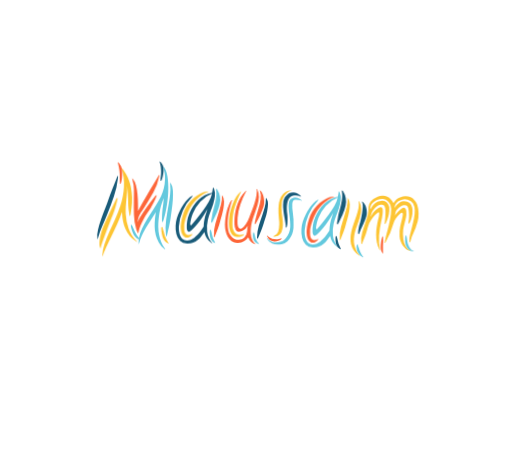
t = 0.00 s
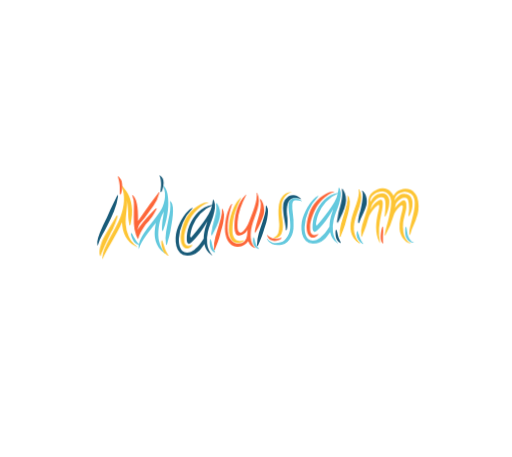
t = 0.27 s
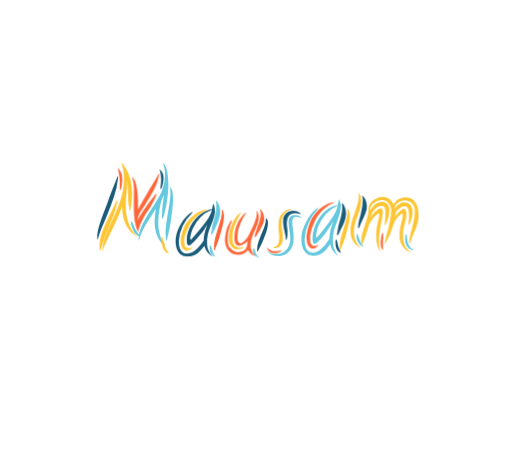
t = 0.55 s
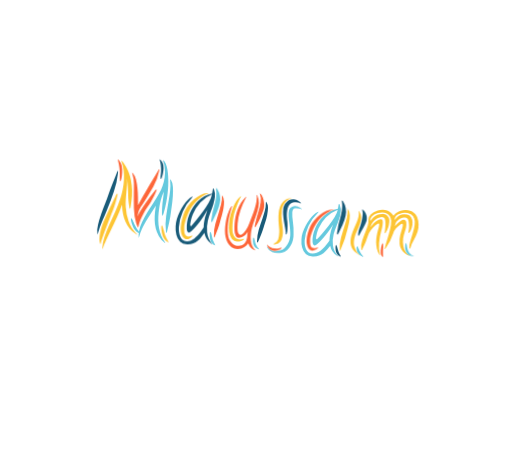
t = 0.82 s
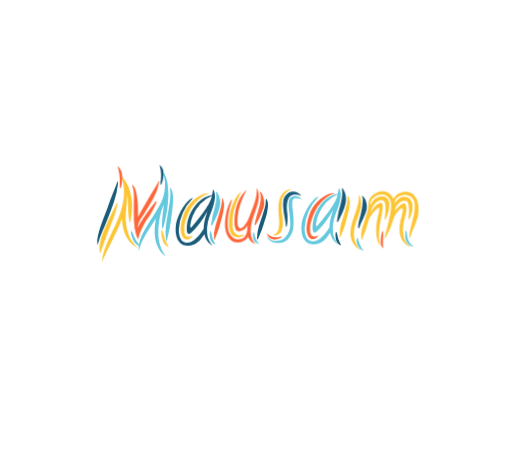
t = 1.09 s
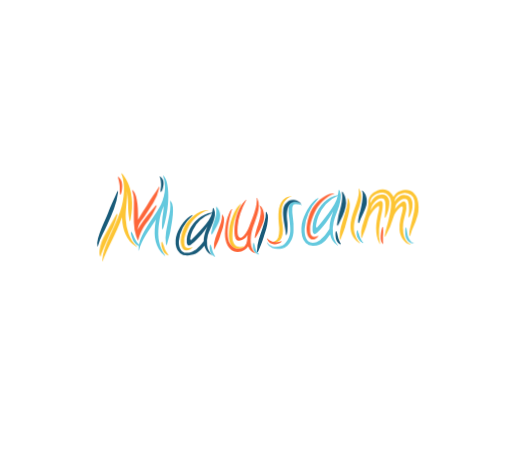
t = 1.37 s

The animated SVG that drew these frames (rendered in a browser with its animation timeline set to each time). Animation: 1 CSS @keyframes rule; one cycle of 1.64 s, repeats indefinitely.

<svg xmlns="http://www.w3.org/2000/svg" xmlns:xlink="http://www.w3.org/1999/xlink" viewBox="0 0 280 250" preserveAspectRatio="xMidYMid" style="display: block; shape-rendering: auto; background: transparent;" width="280" height="250"><style type="text/css">
  .ld-text text {
    text-anchor: middle;
    dominant-baseline: middle;
    font-size: 62px;
    opacity: 0;
    user-select: none;
    pointer-events: none;
  }
</style>
<g style="transform-origin:140px 125px;transform:scale(1)" class="ld-text">
<g transform="translate(140,125)">
  <g transform="scale(0.7750) translate(0,0)"><g class="path" style="opacity: 1; transform-origin: -96.2px 11.11px; transform: matrix3d(1, 0, 0, 0, 0, 1, 0, 0, 0, 0, 1, 0, 0, 0, 0, 1); animation: 1s linear -0.640588s infinite normal forwards running animate-ffrig66in1; transform-box: view-box;"><path d="M18.56-18.08L18.56-18.08Q18.24-18.80 18.40-18.80L18.40-18.80Q18.64-18.80 18.96-18.44Q19.28-18.08 19.36-18L19.36-18Q20.16-16.80 21.12-15.40Q22.08-14 22.96-12.08Q23.84-10.16 24.56-7.64Q25.28-5.12 25.68-1.68L25.68-1.68Q26.16 2.24 25.88 6.04Q25.60 9.84 24.96 13.68L24.96 13.68Q24.88 13.84 24.80 14.48Q24.72 15.12 24.48 15.12L24.48 15.12Q24.32 15.12 24.16 14.52Q24 13.92 24 13.68L24 13.68Q23.84 12.80 23.68 11.60Q23.52 10.40 23.40 9.08Q23.28 7.76 23.24 6.52Q23.20 5.28 23.20 4.32L23.20 4.32Q23.20 4 23.16 2.92Q23.12 1.84 23.04 0.40Q22.96-1.04 22.76-2.76Q22.56-4.48 22.32-6.16L22.32-6.16Q22.48-3.68 22.32-1.20Q22.16 1.28 21.92 3.80Q21.68 6.32 21.52 8.84Q21.36 11.36 21.52 13.92L21.52 13.92Q21.76 18.88 23.52 24Q25.28 29.12 29.12 32.72L29.12 32.72Q29.60 33.20 29.52 33.20L29.52 33.20Q29.36 33.28 28.96 33.04L28.96 33.04Q26.16 31.44 24.32 29.20Q22.48 26.96 21.32 24.32Q20.16 21.68 19.60 18.84Q19.04 16 18.96 13.12L18.96 13.12Q18.96 12.88 18.92 12.68Q18.88 12.48 18.88 12.24L18.88 12.24Q17.28 16.80 15.32 21.04Q13.36 25.28 11.48 29.20Q9.60 33.12 7.96 36.60Q6.32 40.08 5.36 43.04L5.36 43.04Q5.20 43.44 5.12 43.44L5.12 43.44Q4.96 43.44 4.96 43.20Q4.96 42.96 4.96 42.88L4.96 42.88Q5.04 39.12 6.48 35Q7.92 30.88 9.88 26.44Q11.84 22 14 17.32Q16.16 12.64 17.76 7.76L17.76 7.76Q18.72 4.64 19.40 1.28Q20.08-2.08 20.24-5.44Q20.40-8.80 20-12.04Q19.60-15.28 18.56-18.08" style="fill: rgb(253, 197, 52);" transform="translate(-113.444,-19.878)"></path></g><g class="path" style="opacity: 1; transform-origin: -75.15px 7.98px; transform: matrix3d(1, 0, 0, 0, 0, 1, 0, 0, 0, 0, 1, 0, 0, 0, 0, 1); animation: 1s linear -0.621176s infinite normal forwards running animate-ffrig66in1; transform-box: view-box;"><path d="M28.48 28L28.48 28Q29.36 29.84 30.80 31.44L30.80 31.44Q31.36 28.08 32.96 24.76Q34.56 21.44 36.60 18.08Q38.64 14.72 40.88 11.36Q43.12 8 45.04 4.56L45.04 4.56Q46.48 2.08 47.48-0.80Q48.48-3.68 48.92-6.68Q49.36-9.68 49.16-12.64Q48.96-15.60 47.92-18.24L47.92-18.24Q47.68-18.64 47.84-18.80L47.84-18.80Q48-18.96 48.36-18.60Q48.72-18.24 48.80-18.08L48.80-18.08Q49.76-16.72 50.36-14.52Q50.96-12.32 51.24-9.64Q51.52-6.96 51.52-4Q51.52-1.04 51.28 1.92L51.28 1.92Q50.96 5.84 50.12 10.48Q49.28 15.12 48.08 18.96L48.08 18.96Q48 19.12 47.80 19.68Q47.60 20.24 47.36 20.24L47.36 20.24Q47.20 20.16 47.12 19.56Q47.04 18.96 47.04 18.80L47.04 18.80Q47.04 17.92 47.08 16.68Q47.12 15.44 47.20 14.12Q47.28 12.80 47.40 11.56Q47.52 10.32 47.68 9.44L47.68 9.44Q47.76 8.96 47.96 7.24Q48.16 5.52 48.32 3.36L48.32 3.36Q47.36 5.60 46.80 7.36Q46.24 9.12 45.84 10.80Q45.44 12.48 45.16 14.32Q44.88 16.16 44.64 18.64L44.64 18.64Q44.40 21.12 44.44 23.84Q44.48 26.56 45 29.20Q45.52 31.84 46.52 34.36Q47.52 36.88 49.12 38.96L49.12 38.96Q49.44 39.44 49.28 39.52L49.28 39.52Q49.12 39.60 48.88 39.36L48.88 39.36Q46.32 37.28 44.84 34.68Q43.36 32.08 42.64 29.20Q41.92 26.32 41.88 23.32Q41.84 20.32 42.16 17.44L42.16 17.44Q42.32 16.40 42.44 15.36Q42.56 14.32 42.72 13.20L42.72 13.20Q40.88 16.16 39.04 18.96Q37.20 21.76 35.60 24.52Q34 27.28 32.76 29.96Q31.52 32.64 30.88 35.28L30.88 35.28Q30.72 35.68 30.72 35.68L30.72 35.68Q30.56 35.68 30.56 35.36Q30.56 35.04 30.56 34.96L30.56 34.96Q30.56 34.32 30.56 33.68Q30.56 33.04 30.72 32.40L30.72 32.40Q30.08 32.08 29.60 31.80Q29.12 31.52 28.68 31.12Q28.24 30.72 27.80 30.16Q27.36 29.60 26.88 28.72L26.88 28.72Q26.48 27.92 26.08 26.80Q25.68 25.68 25.40 24.60Q25.12 23.52 25.08 22.76Q25.04 22 25.28 22L25.28 22Q25.44 22 25.64 22.28Q25.84 22.56 26.08 22.96Q26.32 23.36 26.48 23.76Q26.64 24.16 26.72 24.32L26.72 24.32Q27.12 25.28 27.56 26.20Q28 27.12 28.48 28" style="fill: rgb(100, 201, 222);" transform="translate(-113.444,-19.878)"></path></g><g class="path" style="opacity: 1; transform-origin: -77.81px 0.91px; transform: matrix3d(1, 0, 0, 0, 0, 1, 0, 0, 0, 0, 1, 0, 0, 0, 0, 1); animation: 1s linear -0.601765s infinite normal forwards running animate-ffrig66in1; transform-box: view-box;"><path d="M30.16 12.40L30.16 13.20Q31.92 9.76 33.80 6.52Q35.68 3.28 36.80 1.36L36.80 1.36Q38.72-2.08 40.80-5.40Q42.88-8.72 44.40-11.28L44.40-11.28Q44.56-11.68 44.76-12Q44.96-12.32 45.12-12.16L45.12-12.16Q45.28-12.16 45.20-11.76Q45.12-11.36 45.04-10.96L45.04-10.96Q43.92-5.20 41-0.08Q38.08 5.04 34.88 10.24L34.88 10.24Q33.76 12 32.92 13.16Q32.08 14.32 31.48 15.40Q30.88 16.48 30.48 17.76Q30.08 19.04 29.92 21.04L29.92 21.04Q30.24 20.16 30.64 19.36Q31.04 18.56 31.44 17.84L31.44 17.84Q33.68 14 36.48 10.16Q39.28 6.32 42 2.96L42 2.96Q42.16 2.80 42.60 2.28Q43.04 1.76 43.20 1.84L43.20 1.84Q43.36 1.92 43.16 2.56Q42.96 3.20 42.88 3.52L42.88 3.52Q42.48 4.40 41.88 5.68Q41.28 6.96 40.60 8.28Q39.92 9.60 39.20 10.84Q38.48 12.08 37.92 12.88L37.92 12.88Q37.60 13.36 36.56 14.80Q35.52 16.24 34.32 18.40Q33.12 20.56 31.96 23.28Q30.80 26 30.24 29.04L30.24 29.04Q30 28.56 29.64 27.84Q29.28 27.12 28.80 25.52L28.80 25.52Q27.36 20.48 27.24 15.32Q27.12 10.16 27.20 4.72L27.20 4.72Q27.28 1.28 27.24-2.16Q27.20-5.60 26.08-9.44L26.08-9.44Q26-9.76 26.08-9.92L26.08-9.92Q26.24-9.92 26.56-9.44L26.56-9.44Q28-7.92 28.72-5Q29.44-2.08 29.76 1.16Q30.08 4.40 30.12 7.48Q30.16 10.56 30.16 12.40L30.16 12.40" style="fill: rgb(253, 102, 57);" transform="translate(-113.444,-19.878)"></path></g><g class="path" style="opacity: 1; transform-origin: -104.76px 4.95px; transform: matrix3d(1, 0, 0, 0, 0, 1, 0, 0, 0, 0, 1, 0, 0, 0, 0, 1); animation: 1s linear -0.582353s infinite normal forwards running animate-ffrig66in1; transform-box: view-box;"><path d="M9.12 6.24L9.12 6.24Q10.48 2.08 12.20-2.16Q13.92-6.40 15.20-9.76L15.20-9.76Q15.36-10.16 15.56-10.56Q15.76-10.96 15.92-10.88L15.92-10.88Q16.08-10.88 16.04-10.36Q16-9.84 16-9.44L16-9.44Q15.28-2.88 13.12 3.60Q10.96 10.08 8.32 16.40L8.32 16.40Q6.72 20.40 4.88 24.44Q3.04 28.48 1.84 33.20L1.84 33.20Q1.68 33.60 1.72 33.68Q1.76 33.76 1.68 33.76L1.68 33.76Q1.44 33.60 1.44 33.04L1.44 33.04Q1.04 30.64 1.92 27Q2.80 23.36 4.16 19.48Q5.52 15.60 6.96 12.04Q8.40 8.48 9.12 6.24" style="fill: rgb(25, 91, 121);" transform="translate(-113.444,-19.878)"></path></g><g class="path" style="opacity: 1; transform-origin: -104.13px 13.8px; transform: matrix3d(1, 0, 0, 0, 0, 1, 0, 0, 0, 0, 1, 0, 0, 0, 0, 1); animation: 1s linear -0.562941s infinite normal forwards running animate-ffrig66in1; transform-box: view-box;"><path d="M5.68 25.28L5.68 25.28Q7.68 20.72 10 15.88Q12.32 11.04 14.48 6.64L14.48 6.64Q14.56 6.40 14.92 5.76Q15.28 5.12 15.60 5.20L15.60 5.20Q15.76 5.20 15.68 5.92Q15.60 6.64 15.44 6.96L15.44 6.96Q15.20 8.08 14.80 9.64Q14.40 11.20 13.88 12.84Q13.36 14.48 12.80 16.04Q12.24 17.60 11.76 18.64L11.76 18.64Q11.52 19.12 10.92 20.68Q10.32 22.24 9.48 24.40Q8.64 26.56 7.72 29Q6.80 31.44 6 33.64Q5.20 35.84 4.60 37.56Q4 39.28 3.92 40L3.92 40Q3.76 40.80 3.60 40.80L3.60 40.80Q3.44 40.80 3.40 40.48Q3.36 40.16 3.28 40L3.28 40Q2.88 39.04 2.92 37.20Q2.96 35.36 3.36 33.28Q3.76 31.20 4.36 29.04Q4.96 26.88 5.68 25.28" style="fill: rgb(253, 197, 52);" transform="translate(-113.444,-19.878)"></path></g><g class="path" style="opacity: 1; transform-origin: -61.24px 5.52px; transform: matrix3d(1, 0, 0, 0, 0, 1, 0, 0, 0, 0, 1, 0, 0, 0, 0, 1); animation: 1s linear -0.543529s infinite normal forwards running animate-ffrig66in1; transform-box: view-box;"><path d="M53.36 18.40L53.36 18.40Q52.96 22 52.12 25.60Q51.28 29.20 50.64 32L50.64 32Q50.32 33.04 50.16 32.96L50.16 32.96Q50 32.96 49.96 32.60Q49.92 32.24 49.84 31.84L49.84 31.84Q49.20 26.48 50 21.12Q50.80 15.76 51.76 10.16L51.76 10.16Q52.40 6.80 52.80 3.24Q53.20-0.32 52.80-4.40L52.80-4.40Q52.80-4.72 52.96-4.88L52.96-4.88Q53.12-4.88 53.16-4.68Q53.20-4.48 53.36-4.40L53.36-4.40Q54.56-2.64 54.76 0.44Q54.96 3.52 54.72 6.88Q54.48 10.24 54.04 13.36Q53.60 16.48 53.36 18.40" style="fill: rgb(100, 201, 222);" transform="translate(-113.444,-19.878)"></path></g><g class="path" style="opacity: 1; transform-origin: -95.98px -26.47px; transform: matrix3d(1, 0, 0, 0, 0, 1, 0, 0, 0, 0, 1, 0, 0, 0, 0, 1); animation: 1s linear -0.524118s infinite normal forwards running animate-ffrig66in1; transform-box: view-box;"><path d="M17.12-12.16L17.12-12.16Q16.96-13.84 16.68-15.28Q16.40-16.72 16-18.24L16-18.24Q15.92-18.40 15.92-18.64Q15.92-18.88 16-18.88L16-18.88Q16.24-18.88 16.48-18.64L16.48-18.64L16.80-18.32Q17.68-17.12 18.24-15.96Q18.80-14.80 18.96-12.16L18.96-12.16Q19.04-11.12 18.96-9.60Q18.88-8.08 18.68-6.72Q18.48-5.36 18.20-4.40Q17.92-3.44 17.68-3.52L17.68-3.52Q17.52-3.52 17.44-3.96Q17.36-4.40 17.32-4.96Q17.28-5.52 17.28-6.12Q17.28-6.72 17.28-6.96L17.28-6.96Q17.28-8.32 17.28-9.56Q17.28-10.80 17.12-12.16" style="fill: rgb(253, 102, 57);" transform="translate(-113.444,-19.878)"></path></g><g class="path" style="opacity: 1; transform-origin: -66.63px -27.97px; transform: matrix3d(1, 0, 0, 0, 0, 1, 0, 0, 0, 0, 1, 0, 0, 0, 0, 1); animation: 1s linear -0.504706s infinite normal forwards running animate-ffrig66in1; transform-box: view-box;"><path d="M46.40-13.20L46.40-13.20Q46.32-14.64 46.12-15.92Q45.92-17.20 45.52-18.56L45.52-18.56Q45.44-18.72 45.40-18.96Q45.36-19.20 45.52-19.12L45.52-19.12Q45.68-18.96 45.80-18.88Q45.92-18.80 46.08-18.72L46.08-18.72L46.24-18.56Q47.12-17.44 47.64-16.40Q48.16-15.36 48.24-12.96L48.24-12.96Q48.24-12.08 48.04-10.72Q47.84-9.36 47.56-8.12Q47.28-6.88 46.92-6.04Q46.56-5.20 46.24-5.36L46.24-5.36Q46.08-5.44 46.08-5.88Q46.08-6.32 46.08-6.84Q46.08-7.36 46.16-7.84Q46.24-8.32 46.24-8.56L46.24-8.56Q46.40-9.84 46.44-10.96Q46.48-12.08 46.40-13.20" style="fill: rgb(25, 91, 121);" transform="translate(-113.444,-19.878)"></path></g><g class="path" style="opacity: 1; transform-origin: -64.29px 17.08px; transform: matrix3d(1, 0, 0, 0, 0, 1, 0, 0, 0, 0, 1, 0, 0, 0, 0, 1); animation: 1s linear -0.485294s infinite normal forwards running animate-ffrig66in1; transform-box: view-box;"><path d="M49.20 34.16L49.20 34.16Q49.68 35.52 50.28 36.64Q50.88 37.76 51.52 38.88L51.52 38.88Q51.60 38.96 51.68 39.16Q51.76 39.36 51.60 39.36L51.60 39.36Q51.36 39.36 51.24 39.28Q51.12 39.20 50.96 39.12L50.96 39.12Q50.80 39.04 50.72 38.96L50.72 38.96Q49.60 38.08 48.88 37.28Q48.16 36.48 47.44 34.40L47.44 34.40Q47.20 33.60 46.96 32.40Q46.72 31.20 46.64 30.08Q46.56 28.96 46.64 28.16Q46.72 27.36 47.04 27.36L47.04 27.36Q47.12 27.36 47.28 27.72Q47.44 28.08 47.56 28.52Q47.68 28.96 47.80 29.40Q47.92 29.84 48 30L48 30Q48.40 31.12 48.64 32.16Q48.88 33.20 49.20 34.16" style="fill: rgb(253, 197, 52);" transform="translate(-113.444,-19.878)"></path></g><g class="path" style="opacity: 1; transform-origin: -28.41px 0.28px; transform: matrix3d(1, 0, 0, 0, 0, 1, 0, 0, 0, 0, 1, 0, 0, 0, 0, 1); animation: 1s linear -0.465882s infinite normal forwards running animate-ffrig66in1; transform-box: view-box;"><path d="M87.92 11.60L87.92 11.60Q87.28 14.80 85.76 18Q84.24 21.20 82.88 24L82.88 24Q82.80 24.16 82.52 24.56Q82.24 24.96 82.08 24.96L82.08 24.96Q81.84 24.88 81.84 24.44Q81.84 24 81.84 23.84L81.84 23.84Q81.92 23.12 82.12 22.12Q82.32 21.12 82.48 20.04Q82.64 18.96 82.84 17.96Q83.04 16.96 83.28 16.16L83.28 16.16Q84 13.44 84.48 11.48Q84.96 9.52 85.20 7.92Q85.44 6.32 85.48 4.88Q85.52 3.44 85.28 1.76L85.28 1.76Q85.20 1.12 85.36 0.96L85.36 0.96Q85.52 0.88 85.76 1.12Q86 1.36 86.16 1.60L86.16 1.60Q87.52 3.76 88 6.36Q88.48 8.96 87.92 11.60" style="fill: rgb(100, 201, 222);" transform="translate(-113.444,-19.878)"></path></g><g class="path" style="opacity: 1; transform-origin: -26.14px 9.69px; transform: matrix3d(1, 0, 0, 0, 0, 1, 0, 0, 0, 0, 1, 0, 0, 0, 0, 1); animation: 1s linear -0.446471s infinite normal forwards running animate-ffrig66in1; transform-box: view-box;"><path d="M89.52 5.76L89.84 6.24Q90.88 7.76 90.88 10.24Q90.88 12.72 90.40 15.32Q89.92 17.92 89.20 20.32Q88.48 22.72 88.16 24.16L88.16 24.16Q87.52 26.96 86.40 29.76Q85.28 32.56 84.48 34.72L84.48 34.72Q84.40 34.96 84.24 35.24Q84.08 35.52 83.92 35.52L83.92 35.52Q83.76 35.52 83.76 35.20Q83.76 34.88 83.76 34.64L83.76 34.64Q83.52 30.24 84.72 26.04Q85.92 21.84 87.28 17.52L87.28 17.52Q88.08 14.88 88.80 12.12Q89.52 9.36 89.44 6.08L89.44 6.08Q89.44 5.76 89.52 5.76L89.52 5.76" style="fill: rgb(253, 102, 57);" transform="translate(-113.444,-19.878)"></path></g><g class="path" style="opacity: 1; transform-origin: -42.89px 12.3px; transform: matrix3d(1, 0, 0, 0, 0, 1, 0, 0, 0, 0, 1, 0, 0, 0, 0, 1); animation: 1s linear -0.427059s infinite normal forwards running animate-ffrig66in1; transform-box: view-box;"><path d="M82.32 4.88L82.32 4.88Q77.44 6.88 74.04 10.60Q70.64 14.32 68.80 18.96L68.80 18.96Q68 21.04 67.60 22.68Q67.20 24.32 66.96 26.24L66.96 26.24Q66.88 26.64 67.20 27.04Q67.52 27.44 67.84 27.04L67.84 27.04Q69.28 25.28 71.52 22.56Q73.76 19.84 76 16.80Q78.24 13.76 80.04 10.64Q81.84 7.52 82.32 4.88 zM76.96 32L76.96 32Q75.76 33.68 74.64 35.12Q73.52 36.56 72.16 37.64Q70.80 38.72 69.12 39.36Q67.44 40 65.28 40.08L65.28 40.08Q61.68 40.24 59.80 38.24Q57.92 36.24 57.20 33.36Q56.48 30.48 56.68 27.40Q56.88 24.32 57.52 22.32L57.52 22.32Q58.40 19.52 59.64 17Q60.88 14.48 62.28 12.44Q63.68 10.40 65.16 8.92Q66.64 7.44 68.08 6.64L68.08 6.64Q68.16 6.64 68.44 6.48Q68.72 6.32 68.72 6.56L68.72 6.56Q68.80 6.56 68.64 6.80Q68.48 7.04 68.32 7.20L68.32 7.20Q64.16 11.52 61.72 16.96Q59.28 22.40 58.96 28.16L58.96 28.16Q58.88 29.60 59.08 31.28Q59.28 32.96 59.88 34.44Q60.48 35.92 61.60 36.92Q62.72 37.92 64.64 37.92L64.64 37.92Q66.16 37.92 67.44 37.40Q68.72 36.88 69.84 36.04Q70.96 35.20 71.88 34.20Q72.80 33.20 73.52 32.32L73.52 32.32Q75.12 30.32 76.48 28.16L76.48 28.16Q76.48 26.56 76.68 25.04Q76.88 23.52 77.28 22L77.28 22Q77.52 20.88 77.72 20.20Q77.92 19.52 78.12 18.92Q78.32 18.32 78.52 17.64Q78.72 16.96 79.12 15.84L79.12 15.84Q77.84 18.08 76.60 20.04Q75.36 22 73.96 23.80Q72.56 25.60 71.08 27.32Q69.60 29.04 67.84 30.80L67.84 30.80Q66.48 32.16 65.60 31.68Q64.72 31.20 64.56 29.44L64.56 29.44Q64.40 26.72 64.84 24.16Q65.28 21.60 66.40 18.80L66.40 18.80Q67.44 16.24 69 13.84Q70.56 11.44 72.60 9.48Q74.64 7.52 77.12 6.12Q79.60 4.72 82.40 4.24L82.40 4.24Q82.56 3.36 82.68 2.72Q82.80 2.08 82.88 1.44L82.88 1.44Q83.04 0.56 83.04 0.56L83.04 0.56Q83.20 0.48 83.40 0.72Q83.60 0.96 83.76 1.36L83.76 1.36Q84.72 4 84.40 6.64Q84.08 9.28 83.24 12Q82.40 14.72 81.28 17.56Q80.16 20.40 79.44 23.28L79.44 23.28Q78.48 27.36 78.92 31.72Q79.36 36.08 82.32 39.60L82.32 39.60Q82.56 39.92 82.56 39.92L82.56 39.92Q82.48 40 82.08 39.76L82.08 39.76Q79.76 38.32 78.60 36.28Q77.44 34.24 76.96 32" style="fill: rgb(25, 91, 121);" transform="translate(-113.444,-19.878)"></path></g><g class="path" style="opacity: 1; transform-origin: -43.38px 9.75px; transform: matrix3d(1, 0, 0, 0, 0, 1, 0, 0, 0, 0, 1, 0, 0, 0, 0, 1); animation: 1s linear -0.407647s infinite normal forwards running animate-ffrig66in1; transform-box: view-box;"><path d="M79.76 3.68L79.76 3.68Q79.92 3.84 79.72 3.92Q79.52 4 78.88 4.16L78.88 4.16Q77.84 4.48 76.36 5.36Q74.88 6.24 73.24 7.60Q71.60 8.96 70 10.76Q68.40 12.56 67.20 14.64L67.20 14.64Q66 16.80 65.16 18.88Q64.32 20.96 63.80 22.68Q63.28 24.40 63.04 25.64Q62.80 26.88 62.80 27.36L62.80 27.36Q62.80 28.56 62.80 29.88Q62.80 31.20 63.12 32.24Q63.44 33.28 64.24 33.84Q65.04 34.40 66.64 34.16L66.64 34.16Q66.72 34.16 67.04 34.04Q67.36 33.92 67.68 33.80Q68 33.68 68.28 33.60Q68.56 33.52 68.64 33.52L68.64 33.52Q68.72 33.68 68.52 33.92Q68.32 34.16 68 34.44Q67.68 34.72 67.40 34.96Q67.12 35.20 67.04 35.28L67.04 35.28Q65.04 36.48 63.68 36Q62.32 35.52 61.56 34.20Q60.80 32.88 60.52 31.08Q60.24 29.28 60.32 27.84L60.32 27.84Q60.48 25.04 61.20 22.28Q61.92 19.52 63.04 16.72L63.04 16.72Q63.92 14.56 65.68 12.28Q67.44 10 69.64 8.08Q71.84 6.16 74.24 4.92Q76.64 3.68 78.88 3.60L78.88 3.60Q79.68 3.60 79.76 3.68" style="fill: rgb(253, 197, 52);" transform="translate(-113.444,-19.878)"></path></g><g class="path" style="opacity: 1; transform-origin: -30.79px 18.17px; transform: matrix3d(1, 0, 0, 0, 0, 1, 0, 0, 0, 0, 1, 0, 0, 0, 0, 1); animation: 1s linear -0.388235s infinite normal forwards running animate-ffrig66in1; transform-box: view-box;"><path d="M84.48 39.60L84.48 39.60Q84.64 39.84 84.56 39.92L84.56 39.92Q84.32 39.92 83.92 39.76L83.92 39.76Q83.68 39.60 82.64 38.80Q81.60 38 81.12 36.24L81.12 36.24Q80.96 35.60 80.84 34.60Q80.72 33.60 80.72 32.72Q80.72 31.84 80.84 31.20Q80.96 30.56 81.20 30.56L81.20 30.56Q81.44 30.56 81.72 31.52Q82 32.48 82.08 32.72L82.08 32.72Q82.32 33.84 82.52 34.68Q82.72 35.52 82.96 36.24L82.96 36.24Q83.28 37.12 83.80 38.24Q84.32 39.36 84.48 39.60" style="fill: rgb(100, 201, 222);" transform="translate(-113.444,-19.878)"></path></g><g class="path" style="opacity: 1; transform-origin: 2.46px 2.18px; transform: matrix3d(1, 0, 0, 0, 0, 1, 0, 0, 0, 0, 1, 0, 0, 0, 0, 1); animation: 1s linear -0.368824s infinite normal forwards running animate-ffrig66in1; transform-box: view-box;"><path d="M118.80 14.48L118.80 14.48Q117.84 17.44 116.52 20.16Q115.20 22.88 113.76 25.60L113.76 25.60Q113.60 25.76 113.28 26.36Q112.96 26.96 112.72 26.80L112.72 26.80Q112.56 26.80 112.60 26.32Q112.64 25.84 112.64 25.60L112.64 25.60Q112.72 24.96 113 23.76Q113.28 22.56 113.64 21.24Q114 19.92 114.36 18.68Q114.72 17.44 114.96 16.72L114.96 16.72Q116.32 12.40 116.72 9.04Q117.12 5.68 116.24 3.36L116.24 3.36Q116.08 2.96 116.24 2.96L116.24 2.96Q116.40 2.96 116.56 3.12Q116.72 3.28 116.80 3.36L116.80 3.36Q117.68 4.32 118.24 5.80Q118.80 7.28 119.04 8.84Q119.28 10.40 119.20 11.92Q119.12 13.44 118.80 14.48" style="fill: rgb(253, 102, 57);" transform="translate(-113.444,-19.878)"></path></g><g class="path" style="opacity: 1; transform-origin: 4.6px 11.42px; transform: matrix3d(1, 0, 0, 0, 0, 1, 0, 0, 0, 0, 1, 0, 0, 0, 0, 1); animation: 1s linear -0.349412s infinite normal forwards running animate-ffrig66in1; transform-box: view-box;"><path d="M120.96 8.72L120.96 8.72Q122 10.32 121.92 12.72Q121.84 15.12 121.32 17.68Q120.80 20.24 120.04 22.56Q119.28 24.88 118.88 26.24L118.88 26.24Q118.08 28.88 116.96 31.64Q115.84 34.40 114.96 36.40L114.96 36.40Q114.64 37.12 114.48 37.04L114.48 37.04Q114.24 36.96 114.20 36.68Q114.16 36.40 114.16 36.24L114.16 36.24Q114.16 31.92 115.40 27.92Q116.64 23.92 118.08 19.84L118.08 19.84Q118.96 17.20 119.68 14.60Q120.40 12 120.40 8.88L120.40 8.88Q120.40 8.32 120.56 8.32L120.56 8.32Q120.64 8.32 120.72 8.44Q120.80 8.56 120.96 8.72" style="fill: rgb(25, 91, 121);" transform="translate(-113.444,-19.878)"></path></g><g class="path" style="opacity: 1; transform-origin: -13.79px 9.51px; transform: matrix3d(1, 0, 0, 0, 0, 1, 0, 0, 0, 0, 1, 0, 0, 0, 0, 1); animation: 1s linear -0.33s infinite normal forwards running animate-ffrig66in1; transform-box: view-box;"><path d="M104.96 33.84L104.96 33.84Q105.12 34.08 104.40 34.56Q103.68 35.04 103.44 35.12L103.44 35.12Q99.92 36.40 97.96 35.20Q96 34 95.16 31.60Q94.32 29.20 94.32 26.28Q94.32 23.36 94.64 21.04L94.64 21.04Q94.88 19.04 95.56 16.60Q96.24 14.16 97.20 11.80Q98.16 9.44 99.40 7.40Q100.64 5.36 102.08 4.24L102.08 4.24Q102.24 4.16 102.44 4Q102.64 3.84 102.80 3.84L102.80 3.84Q103.04 3.92 102.56 4.72L102.56 4.72Q102.08 5.52 101.40 6.96Q100.72 8.40 100 10.28Q99.28 12.16 98.60 14.24Q97.92 16.32 97.52 18.40L97.52 18.40Q97.12 20.48 96.96 22.40Q96.80 24.32 96.80 25.84Q96.80 27.36 96.88 28.40Q96.96 29.44 97.04 29.76L97.04 29.76Q97.60 32.24 99.16 33.40Q100.72 34.56 103.36 34.08L103.36 34.08Q103.44 34.08 104.16 33.92Q104.88 33.76 104.96 33.84" style="fill: rgb(253, 197, 52);" transform="translate(-113.444,-19.878)"></path></g><g class="path" style="opacity: 1; transform-origin: 0px 19.05px; transform: matrix3d(1, 0, 0, 0, 0, 1, 0, 0, 0, 0, 1, 0, 0, 0, 0, 1); animation: 1s linear -0.310588s infinite normal forwards running animate-ffrig66in1; transform-box: view-box;"><path d="M115.28 40L115.28 40Q115.60 40.32 115.60 40.48L115.60 40.48Q115.60 40.64 115.24 40.56Q114.88 40.48 114.72 40.40L114.72 40.40Q114.08 40.08 113.12 39.48Q112.16 38.88 111.68 37.36L111.68 37.36Q111.44 36.72 111.36 35.80Q111.28 34.88 111.28 34.08Q111.28 33.28 111.44 32.76Q111.60 32.24 111.84 32.32L111.84 32.32Q112 32.40 112.20 33.04Q112.40 33.68 112.56 34.40L112.56 34.40Q112.72 35.28 112.96 36.04Q113.20 36.80 113.52 37.60L113.52 37.60Q113.92 38.48 114.32 39Q114.72 39.52 115.28 40" style="fill: rgb(100, 201, 222);" transform="translate(-113.444,-19.878)"></path></g><g class="path" style="opacity: 1; transform-origin: -9.94px 12.88px; transform: matrix3d(1, 0, 0, 0, 0, 1, 0, 0, 0, 0, 1, 0, 0, 0, 0, 1); animation: 1s linear -0.291176s infinite normal forwards running animate-ffrig66in1; transform-box: view-box;"><path d="M107.92 35.60L107.92 35.60Q107.04 36.96 105.24 38.36Q103.44 39.76 100.40 39.76L100.40 39.76Q98 39.76 96.28 38.48Q94.56 37.20 93.48 35.28Q92.40 33.36 91.96 31.08Q91.52 28.80 91.52 26.72L91.52 26.72Q91.60 24.16 91.96 21.60Q92.32 19.04 92.92 16.80Q93.52 14.56 94.28 12.80Q95.04 11.04 95.84 9.92L95.84 9.92Q96 9.84 96.20 9.56Q96.40 9.28 96.56 9.44L96.56 9.44Q96.64 9.52 96.52 9.80Q96.40 10.08 96.32 10.24L96.32 10.24Q95.60 12.64 94.92 15.32Q94.24 18 93.84 20.72Q93.44 23.44 93.44 26.08Q93.44 28.72 93.92 30.96L93.92 30.96Q94.24 32.48 95.08 33.76Q95.92 35.04 96.92 35.92Q97.92 36.80 99.08 37.20Q100.24 37.60 101.36 37.44L101.36 37.44Q103.68 37.12 104.88 36.12Q106.08 35.12 106.60 33.72Q107.12 32.32 107.24 30.68Q107.36 29.04 107.60 27.36L107.60 27.36Q107.20 28.48 106.04 29.56Q104.88 30.64 103.56 31.24Q102.24 31.84 101 31.76Q99.76 31.68 99.12 30.32L99.12 30.32Q98.32 28.56 98.24 26.48Q98.16 24.40 98.32 21.92L98.32 21.92Q98.48 19.44 99.04 16.80Q99.60 14.16 100.56 11.72Q101.52 9.28 102.84 7.12Q104.16 4.96 105.84 3.28L105.84 3.28L106.16 2.96Q106.40 2.72 106.64 2.72L106.64 2.72Q106.64 2.72 106.32 3.52L106.32 3.52Q104 7.84 102.40 12.44Q100.80 17.04 100.48 21.76L100.48 21.76Q100.08 26.96 101 28.56Q101.92 30.16 103.28 29.48Q104.64 28.80 106.20 26.52Q107.76 24.24 108.72 21.60L108.72 21.60Q109.60 19.20 110.60 16.64Q111.60 14.08 112.44 11.48Q113.28 8.88 113.72 6.40Q114.16 3.92 113.92 1.76L113.92 1.76Q113.92 1.36 114.08 1.36L114.08 1.36Q114.16 1.36 114.16 1.44L114.16 1.44Q114.16 1.60 114.24 1.60L114.24 1.60Q114.32 1.68 114.32 1.76L114.32 1.76Q115.60 4.48 115.48 7.28Q115.36 10.08 114.52 12.96Q113.68 15.84 112.52 18.84Q111.36 21.84 110.56 24.88L110.56 24.88Q110.08 26.80 109.84 28.92Q109.60 31.04 109.76 33.12Q109.92 35.20 110.64 37.08Q111.36 38.96 112.72 40.24L112.72 40.24Q112.88 40.40 112.88 40.48L112.88 40.48Q112.88 40.64 112.68 40.60Q112.48 40.56 112.32 40.48L112.32 40.48Q110.80 39.92 109.68 38.64Q108.56 37.36 107.92 35.60" style="fill: rgb(253, 102, 57);" transform="translate(-113.444,-19.878)"></path></g><g class="path" style="opacity: 1; transform-origin: 25.33px 3.85px; transform: matrix3d(1, 0, 0, 0, 0, 1, 0, 0, 0, 0, 1, 0, 0, 0, 0, 1); animation: 1s linear -0.271765s infinite normal forwards running animate-ffrig66in1; transform-box: view-box;"><path d="M132.64 10.24L132.64 10.24Q132.72 9.52 133.12 8.52Q133.52 7.52 134.20 6.60Q134.88 5.68 135.84 4.92Q136.80 4.16 138 3.92L138 3.92Q140.56 3.44 142.24 4.24Q143.92 5.04 144.80 6.08L144.80 6.08Q145.12 6.56 145.04 6.64L145.04 6.64Q144.88 6.80 144.48 6.56L144.48 6.56Q144 6.24 142.92 6Q141.84 5.76 140.60 5.88Q139.36 6 138.20 6.64Q137.04 7.28 136.32 8.72L136.32 8.72Q135.68 10.08 135.44 11.52Q135.20 12.96 135.16 14.20Q135.12 15.44 135.20 16.32Q135.28 17.20 135.28 17.52L135.28 17.52Q135.44 18.40 135.56 19.72Q135.68 21.04 135.68 22.40Q135.68 23.76 135.60 25.08Q135.52 26.40 135.28 27.36L135.28 27.36Q135.20 27.60 135.08 28.16Q134.96 28.72 134.80 28.72L134.80 28.72Q134.40 28.72 134.40 28.16Q134.40 27.60 134.40 27.36L134.40 27.36Q134.24 25.36 133.84 23.32Q133.44 21.28 133.08 19.12Q132.72 16.96 132.56 14.76Q132.40 12.56 132.64 10.24" style="fill: rgb(25, 91, 121);" transform="translate(-113.444,-19.878)"></path></g><g class="path" style="opacity: 1; transform-origin: 18.68px 8.33px; transform: matrix3d(1, 0, 0, 0, 0, 1, 0, 0, 0, 0, 1, 0, 0, 0, 0, 1); animation: 1s linear -0.252353s infinite normal forwards running animate-ffrig66in1; transform-box: view-box;"><path d="M129.84 26.08L129.84 26.08Q129.92 24.48 129.56 21.56Q129.20 18.64 129.28 14.80L129.28 14.80Q129.36 12.80 129.68 10.68Q130 8.56 131.20 6.48L131.20 6.48Q132.48 4.24 134.44 3.16Q136.40 2.08 137.84 2.16L137.84 2.16Q138.08 2.16 138.32 2.16Q138.56 2.16 138.56 2.24L138.56 2.24Q138.56 2.40 138.48 2.36Q138.40 2.32 137.92 2.48L137.92 2.48Q136.48 2.88 135.36 3.80Q134.24 4.72 133.44 5.92Q132.64 7.12 132.16 8.40Q131.68 9.68 131.60 10.72L131.60 10.72Q131.12 15.12 131.68 18.40L131.68 18.40Q132.08 21.04 132.32 23.88Q132.56 26.72 132.12 29.08Q131.68 31.44 130.44 33Q129.20 34.56 126.64 34.72L126.64 34.72Q126.40 34.72 126.04 34.68Q125.68 34.64 125.68 34.48L125.68 34.48Q125.68 34.32 126.40 33.92L126.40 33.92Q128.48 32.96 129.12 31.12Q129.76 29.28 129.84 26.08" style="fill: rgb(253, 197, 52);" transform="translate(-113.444,-19.878)"></path></g><g class="path" style="opacity: 1; transform-origin: 20.04px 13.48px; transform: matrix3d(1, 0, 0, 0, 0, 1, 0, 0, 0, 0, 1, 0, 0, 0, 0, 1); animation: 1s linear -0.232941s infinite normal forwards running animate-ffrig66in1; transform-box: view-box;"><path d="M121.36 35.52L121.36 35.52Q122.48 37.28 124.92 38.12Q127.36 38.96 130.72 38L130.72 38Q132.40 37.52 133.68 36.32Q134.96 35.12 135.80 33.64Q136.64 32.16 137.08 30.56Q137.52 28.96 137.60 27.60L137.60 27.60Q137.68 25.36 137.48 23.20Q137.28 21.04 137 19Q136.72 16.96 136.52 15.04Q136.32 13.12 136.48 11.28L136.48 11.28Q136.64 9.28 137.60 8.24Q138.56 7.20 139.96 6.92Q141.36 6.64 142.88 7.12Q144.40 7.60 145.68 8.64L145.68 8.64Q146 8.80 145.92 9.04L145.92 9.04Q145.92 9.20 145.76 9.12Q145.60 9.04 145.44 8.96L145.44 8.96Q142.48 8 140.84 8.40Q139.20 8.80 139.04 11.28L139.04 11.28Q138.88 14.16 139.48 18.04Q140.08 21.92 139.92 26.64L139.92 26.64Q140 28.24 139.56 30.32Q139.12 32.40 138.12 34.36Q137.12 36.32 135.48 37.84Q133.84 39.36 131.60 39.76L131.60 39.76Q127.36 40.40 124.84 39.28Q122.32 38.16 121.20 35.84L121.20 35.84Q121.04 35.36 121.04 35.28L121.04 35.28L121.12 35.28Q121.12 35.28 121.36 35.52" style="fill: rgb(100, 201, 222);" transform="translate(-113.444,-19.878)"></path></g><g class="path" style="opacity: 1; transform-origin: 12.85px 16.7px; transform: matrix3d(1, 0, 0, 0, 0, 1, 0, 0, 0, 0, 1, 0, 0, 0, 0, 1); animation: 1s linear -0.213529s infinite normal forwards running animate-ffrig66in1; transform-box: view-box;"><path d="M124.88 35.52L124.88 35.52Q126.40 35.92 128.56 35.84L128.56 35.84Q129.28 35.76 130.32 35.44Q131.36 35.12 131.44 35.28L131.44 35.28Q131.68 35.60 130.96 36.08Q130.24 36.56 129.12 36.92Q128 37.28 126.80 37.40Q125.60 37.52 124.80 37.20L124.80 37.20Q123.28 36.56 122.60 35.80Q121.92 35.04 121.36 33.92L121.36 33.92L121.20 33.60Q121.04 33.28 121.12 33.20L121.12 33.20Q121.20 33.12 121.36 33.20L121.36 33.20Q121.44 33.28 121.44 33.36L121.44 33.36Q122.40 34.24 123.08 34.68Q123.76 35.12 124.88 35.52" style="fill: rgb(253, 102, 57);" transform="translate(-113.444,-19.878)"></path></g><g class="path" style="opacity: 1; transform-origin: 60.39px 0.28px; transform: matrix3d(1, 0, 0, 0, 0, 1, 0, 0, 0, 0, 1, 0, 0, 0, 0, 1); animation: 1s linear -0.194118s infinite normal forwards running animate-ffrig66in1; transform-box: view-box;"><path d="M176.72 11.60L176.72 11.60Q176.08 14.80 174.56 18Q173.04 21.20 171.68 24L171.68 24Q171.60 24.16 171.32 24.56Q171.04 24.96 170.88 24.96L170.88 24.96Q170.64 24.88 170.64 24.44Q170.64 24 170.64 23.84L170.64 23.84Q170.72 23.12 170.92 22.12Q171.12 21.12 171.28 20.04Q171.44 18.96 171.64 17.96Q171.84 16.96 172.08 16.16L172.08 16.16Q172.80 13.44 173.28 11.48Q173.76 9.52 174 7.92Q174.24 6.32 174.28 4.88Q174.32 3.44 174.08 1.76L174.08 1.76Q174 1.12 174.16 0.96L174.16 0.96Q174.32 0.88 174.56 1.12Q174.80 1.36 174.96 1.60L174.96 1.60Q176.32 3.76 176.80 6.36Q177.28 8.96 176.72 11.60" style="fill: rgb(25, 91, 121);" transform="translate(-113.444,-19.878)"></path></g><g class="path" style="opacity: 1; transform-origin: 62.66px 9.69px; transform: matrix3d(1, 0, 0, 0, 0, 1, 0, 0, 0, 0, 1, 0, 0, 0, 0, 1); animation: 1s linear -0.174706s infinite normal forwards running animate-ffrig66in1; transform-box: view-box;"><path d="M178.32 5.76L178.64 6.24Q179.68 7.76 179.68 10.24Q179.68 12.72 179.20 15.32Q178.72 17.92 178 20.32Q177.28 22.72 176.96 24.16L176.96 24.16Q176.32 26.96 175.20 29.76Q174.08 32.56 173.28 34.72L173.28 34.72Q173.20 34.96 173.04 35.24Q172.88 35.52 172.72 35.52L172.72 35.52Q172.56 35.52 172.56 35.20Q172.56 34.88 172.56 34.64L172.56 34.64Q172.32 30.24 173.52 26.04Q174.72 21.84 176.08 17.52L176.08 17.52Q176.88 14.88 177.60 12.12Q178.32 9.36 178.24 6.08L178.24 6.08Q178.24 5.76 178.32 5.76L178.32 5.76" style="fill: rgb(253, 197, 52);" transform="translate(-113.444,-19.878)"></path></g><g class="path" style="opacity: 1; transform-origin: 45.91px 12.3px; transform: matrix3d(1, 0, 0, 0, 0, 1, 0, 0, 0, 0, 1, 0, 0, 0, 0, 1); animation: 1s linear -0.155294s infinite normal forwards running animate-ffrig66in1; transform-box: view-box;"><path d="M171.12 4.88L171.12 4.88Q166.24 6.88 162.84 10.60Q159.44 14.32 157.60 18.96L157.60 18.96Q156.80 21.04 156.40 22.68Q156 24.32 155.76 26.24L155.76 26.24Q155.68 26.64 156 27.04Q156.32 27.44 156.64 27.04L156.64 27.04Q158.08 25.28 160.32 22.56Q162.56 19.84 164.80 16.80Q167.04 13.76 168.84 10.64Q170.64 7.52 171.12 4.88 zM165.76 32L165.76 32Q164.56 33.68 163.44 35.12Q162.32 36.56 160.96 37.64Q159.60 38.72 157.92 39.36Q156.24 40 154.08 40.08L154.08 40.08Q150.48 40.24 148.60 38.24Q146.72 36.24 146 33.36Q145.28 30.48 145.48 27.40Q145.68 24.32 146.32 22.32L146.32 22.32Q147.20 19.52 148.44 17Q149.68 14.48 151.08 12.44Q152.48 10.40 153.96 8.92Q155.44 7.44 156.88 6.64L156.88 6.64Q156.96 6.64 157.24 6.48Q157.52 6.32 157.52 6.56L157.52 6.56Q157.60 6.56 157.44 6.80Q157.28 7.04 157.12 7.20L157.12 7.20Q152.96 11.52 150.52 16.96Q148.08 22.40 147.76 28.16L147.76 28.16Q147.68 29.60 147.88 31.28Q148.08 32.96 148.68 34.44Q149.28 35.92 150.40 36.92Q151.52 37.92 153.44 37.92L153.44 37.92Q154.96 37.92 156.24 37.40Q157.52 36.88 158.64 36.04Q159.76 35.20 160.68 34.20Q161.60 33.20 162.32 32.32L162.32 32.32Q163.92 30.32 165.28 28.16L165.28 28.16Q165.28 26.56 165.48 25.04Q165.68 23.52 166.08 22L166.08 22Q166.32 20.88 166.52 20.20Q166.72 19.52 166.92 18.92Q167.12 18.32 167.32 17.64Q167.52 16.96 167.92 15.84L167.92 15.84Q166.64 18.08 165.40 20.04Q164.16 22 162.76 23.80Q161.36 25.60 159.88 27.32Q158.40 29.04 156.64 30.80L156.64 30.80Q155.28 32.16 154.40 31.68Q153.52 31.20 153.36 29.44L153.36 29.44Q153.20 26.72 153.64 24.16Q154.08 21.60 155.20 18.80L155.20 18.80Q156.24 16.24 157.80 13.84Q159.36 11.44 161.40 9.48Q163.44 7.52 165.92 6.12Q168.40 4.72 171.20 4.24L171.20 4.24Q171.36 3.36 171.48 2.72Q171.60 2.08 171.68 1.44L171.68 1.44Q171.84 0.56 171.84 0.56L171.84 0.56Q172 0.48 172.20 0.72Q172.40 0.96 172.56 1.36L172.56 1.36Q173.52 4 173.20 6.64Q172.88 9.28 172.04 12Q171.20 14.72 170.08 17.56Q168.96 20.40 168.24 23.28L168.24 23.28Q167.28 27.36 167.72 31.72Q168.16 36.08 171.12 39.60L171.12 39.60Q171.36 39.92 171.36 39.92L171.36 39.92Q171.28 40 170.88 39.76L170.88 39.76Q168.56 38.32 167.40 36.28Q166.24 34.24 165.76 32" style="fill: rgb(100, 201, 222);" transform="translate(-113.444,-19.878)"></path></g><g class="path" style="opacity: 1; transform-origin: 45.42px 9.75px; transform: matrix3d(1, 0, 0, 0, 0, 1, 0, 0, 0, 0, 1, 0, 0, 0, 0, 1); animation: 1s linear -0.135882s infinite normal forwards running animate-ffrig66in1; transform-box: view-box;"><path d="M168.56 3.68L168.56 3.68Q168.72 3.84 168.52 3.92Q168.32 4 167.68 4.16L167.68 4.16Q166.64 4.48 165.16 5.36Q163.68 6.24 162.04 7.60Q160.40 8.96 158.80 10.76Q157.20 12.56 156 14.64L156 14.64Q154.80 16.80 153.96 18.88Q153.12 20.96 152.60 22.68Q152.08 24.40 151.84 25.64Q151.60 26.88 151.60 27.36L151.60 27.36Q151.60 28.56 151.60 29.88Q151.60 31.20 151.92 32.24Q152.24 33.28 153.04 33.84Q153.84 34.40 155.44 34.16L155.44 34.16Q155.52 34.16 155.84 34.04Q156.16 33.92 156.48 33.80Q156.80 33.68 157.08 33.60Q157.36 33.52 157.44 33.52L157.44 33.52Q157.52 33.68 157.32 33.92Q157.12 34.16 156.80 34.44Q156.48 34.72 156.20 34.96Q155.92 35.20 155.84 35.28L155.84 35.28Q153.84 36.48 152.48 36Q151.12 35.52 150.36 34.20Q149.60 32.88 149.32 31.08Q149.04 29.28 149.12 27.84L149.12 27.84Q149.28 25.04 150 22.28Q150.72 19.52 151.84 16.72L151.84 16.72Q152.72 14.56 154.48 12.28Q156.24 10 158.44 8.08Q160.64 6.16 163.04 4.92Q165.44 3.68 167.68 3.60L167.68 3.60Q168.48 3.60 168.56 3.68" style="fill: rgb(253, 102, 57);" transform="translate(-113.444,-19.878)"></path></g><g class="path" style="opacity: 1; transform-origin: 58.01px 18.17px; transform: matrix3d(1, 0, 0, 0, 0, 1, 0, 0, 0, 0, 1, 0, 0, 0, 0, 1); animation: 1s linear -0.116471s infinite normal forwards running animate-ffrig66in1; transform-box: view-box;"><path d="M173.28 39.60L173.28 39.60Q173.44 39.84 173.36 39.92L173.36 39.92Q173.12 39.92 172.72 39.76L172.72 39.76Q172.48 39.60 171.44 38.80Q170.40 38 169.92 36.24L169.92 36.24Q169.76 35.60 169.64 34.60Q169.52 33.60 169.52 32.72Q169.52 31.84 169.64 31.20Q169.76 30.56 170 30.56L170 30.56Q170.24 30.56 170.52 31.52Q170.80 32.48 170.88 32.72L170.88 32.72Q171.12 33.84 171.32 34.68Q171.52 35.52 171.76 36.24L171.76 36.24Q172.08 37.12 172.60 38.24Q173.12 39.36 173.28 39.60" style="fill: rgb(25, 91, 121);" transform="translate(-113.444,-19.878)"></path></g><g class="path" style="opacity: 1; transform-origin: 94.48px 12.6px; transform: matrix3d(1, 0, 0, 0, 0, 1, 0, 0, 0, 0, 1, 0, 0, 0, 0, 1); animation: 1s linear -0.0970588s infinite normal forwards running animate-ffrig66in1; transform-box: view-box;"><path d="M201.84 19.52L201.84 19.52Q200.72 24.32 200.32 29.52Q199.92 34.72 200.96 39.60L200.96 39.60Q201.04 39.76 200.92 39.96Q200.80 40.16 200.64 39.76L200.64 39.76Q199.28 37.12 198.76 34.40Q198.24 31.68 198.24 29Q198.24 26.32 198.64 23.60Q199.04 20.88 199.68 18.24L199.68 18.24Q199.76 17.92 200 16.92Q200.24 15.92 200.36 14.92Q200.48 13.92 200.32 13.36Q200.16 12.80 199.36 13.36L199.36 13.36Q197.52 14.72 195.96 16.76Q194.40 18.80 193.44 20.72L193.44 20.72Q193.36 20.88 193.08 21.64Q192.80 22.40 192.52 23.28Q192.24 24.16 192 25Q191.76 25.84 191.68 26.08L191.68 26.08Q191.04 28.56 190.08 30.80Q189.12 33.04 188.48 34.96L188.48 34.96Q188.24 35.76 188.16 35.68L188.16 35.68Q187.76 35.68 187.76 34.96L187.76 34.96Q187.36 31.04 188.44 27.40Q189.52 23.76 190.80 19.92L190.80 19.92Q191.60 17.44 192.28 15Q192.96 12.56 192.88 9.60L192.88 9.60Q192.80 7.52 194.44 5.52Q196.08 3.52 199.36 2.16L199.36 2.16Q201.28 1.36 202.96 1.44Q204.64 1.52 206.08 2.16Q207.52 2.80 208.64 4Q209.76 5.20 210.48 6.64L210.48 6.64Q210.96 5.76 211.92 4.76Q212.88 3.76 214.20 3.04Q215.52 2.32 217.16 1.96Q218.80 1.60 220.80 1.92L220.80 1.92Q222.24 2.16 223.32 2.88Q224.40 3.60 225.24 4.52Q226.08 5.44 226.56 6.40Q227.04 7.36 227.28 8L227.28 8Q228.16 10.64 228.20 13.92Q228.24 17.20 227.52 19.84L227.52 19.84Q226.32 24.16 224.68 27.52Q223.04 30.88 222.48 33.52L222.48 33.52Q222.24 34.40 222.16 34.40L222.16 34.40Q221.84 34.40 221.80 34.08Q221.76 33.76 221.68 33.44L221.68 33.44Q221.52 31.76 222.12 29.16Q222.72 26.56 223.52 23.56Q224.32 20.56 224.96 17.44Q225.60 14.32 225.52 11.64Q225.44 8.96 224.32 6.96Q223.20 4.96 220.48 4.24L220.48 4.24Q218.32 3.68 216.68 4.20Q215.04 4.72 213.92 5.36L213.92 5.36Q212.24 6.48 211.76 7.72Q211.28 8.96 211.28 10.08L211.28 10.08Q212.64 7.60 214.88 6.12Q217.12 4.64 220.16 5.60L220.16 5.60Q222.16 6.24 223 8Q223.84 9.76 223.92 11.92Q224 14.08 223.48 16.24Q222.96 18.40 222.24 19.84L222.24 19.84Q222.16 20 221.84 20.60Q221.52 21.20 221.12 21.12L221.12 21.12Q221.04 21.12 221.08 20.48Q221.12 19.84 221.12 19.52L221.12 19.52Q221.36 18.56 221.44 17.28Q221.52 16 221.48 14.64Q221.44 13.28 221.28 12Q221.12 10.72 220.80 9.84L220.80 9.84Q220.40 8.72 219.56 8.36Q218.72 8 217.76 8.16Q216.80 8.32 215.88 8.80Q214.96 9.28 214.32 9.84L214.32 9.84Q212.56 11.36 212.16 12.60Q211.76 13.84 211.52 15.44L211.52 15.44Q212.48 13.84 213.88 12.44Q215.28 11.04 216.64 10.16L216.64 10.16Q217.36 9.84 217.88 9.92Q218.40 10 218.76 10.36Q219.12 10.72 219.28 11.24Q219.44 11.76 219.52 12.16L219.52 12.16Q219.76 14.80 219.32 16.80Q218.88 18.80 218.28 20.92Q217.68 23.04 217.32 25.64Q216.96 28.24 217.44 32.08L217.44 32.08Q217.84 34.88 219.12 37.12Q220.40 39.36 222.32 39.92L222.32 39.92Q222.88 40.08 222.60 40.16Q222.32 40.24 222.16 40.24L222.16 40.24Q220.72 40.08 219.44 39.12Q218.16 38.16 217.16 36.72Q216.16 35.28 215.52 33.52Q214.88 31.76 214.80 30L214.80 30Q214.56 26.40 215.24 23.16Q215.92 19.92 216.56 17.60L216.56 17.60Q216.72 16.96 216.92 15.96Q217.12 14.96 217.08 14.24Q217.04 13.52 216.56 13.40Q216.08 13.28 214.96 14.32L214.96 14.32Q213.36 15.76 212.16 17.44Q210.96 19.12 210.40 21.20L210.40 21.20Q208.56 27.84 205.12 33.92L205.12 33.92Q204.96 34.24 204.72 34.52Q204.48 34.80 204.40 34.72L204.40 34.72Q204.24 34.72 204.32 34.32Q204.40 33.92 204.48 33.52L204.48 33.52Q204.96 30.72 205.68 28.08Q206.40 25.44 207.08 22.68Q207.76 19.92 208.28 17Q208.80 14.08 208.88 10.72L208.88 10.72Q208.72 9.60 208.44 8.40Q208.16 7.20 206.80 5.60L206.80 5.60Q205.20 3.84 203.04 3.76Q200.88 3.68 199.52 4.16L199.52 4.16Q198.64 4.40 197.64 5.04Q196.64 5.68 195.80 6.56Q194.96 7.44 194.44 8.60Q193.92 9.76 194.16 11.12L194.16 11.12Q195.04 9.52 196.20 8Q197.36 6.48 199.20 5.68L199.20 5.68Q199.76 5.44 200.64 5.24Q201.52 5.04 202.48 5Q203.44 4.96 204.40 5.28Q205.36 5.60 206.08 6.48L206.08 6.48Q207.36 8.08 207.48 9.36Q207.60 10.64 207.52 11.92L207.52 11.92Q207.36 14.24 206.80 16.28Q206.24 18.32 205.36 20.16L205.36 20.16Q205.28 20.40 204.96 20.92Q204.64 21.44 204.48 21.44L204.48 21.44Q204.32 21.36 204.28 20.76Q204.24 20.16 204.40 19.92L204.40 19.92Q204.48 19.04 204.64 17.32Q204.80 15.60 204.84 13.72Q204.88 11.84 204.64 10.28Q204.40 8.72 203.60 8.08L203.60 8.08Q202.88 7.52 201.44 7.76Q200 8 198.88 8.88L198.88 8.88Q197.76 9.76 197 10.56Q196.24 11.36 195.76 12.20Q195.28 13.04 194.92 14.04Q194.56 15.04 194.32 16.40L194.32 16.40Q195.28 14.56 196.56 12.96Q197.84 11.36 199.68 10.24L199.68 10.24Q200.96 9.36 201.68 9.52Q202.40 9.68 202.68 10.40Q202.96 11.12 202.92 12.24Q202.88 13.36 202.80 14.32L202.80 14.32Q202.64 15.60 202.40 16.96Q202.16 18.32 201.84 19.52" style="fill: rgb(253, 197, 52);" transform="translate(-113.444,-19.878)"></path></g><g class="path" style="opacity: 1; transform-origin: 108.3px 17.77px; transform: matrix3d(1, 0, 0, 0, 0, 1, 0, 0, 0, 0, 1, 0, 0, 0, 0, 1); animation: 1s linear -0.0776471s infinite normal forwards running animate-ffrig66in1; transform-box: view-box;"><path d="M224.72 39.92L224.72 39.92Q224.72 39.92 224.32 39.92L224.32 39.92Q224.16 39.92 223.92 39.84L223.92 39.84Q222.80 39.60 221.52 38.84Q220.24 38.08 219.36 36L219.36 36Q219.04 35.20 218.88 33.92Q218.72 32.64 218.72 31.44Q218.72 30.24 218.88 29.36Q219.04 28.48 219.36 28.56L219.36 28.56Q219.44 28.56 219.56 28.92Q219.68 29.28 219.76 29.76Q219.84 30.24 219.92 30.72Q220 31.20 220 31.44L220 31.44Q220.16 32.56 220.40 33.64Q220.64 34.72 221.04 35.60L221.04 35.60Q221.44 36.80 222.52 38.12Q223.60 39.44 224.48 39.60L224.48 39.60Q224.88 39.76 224.72 39.92" style="fill: rgb(100, 201, 222);" transform="translate(-113.444,-19.878)"></path></g><g class="path" style="opacity: 1; transform-origin: 88.91px 18.07px; transform: matrix3d(1, 0, 0, 0, 0, 1, 0, 0, 0, 0, 1, 0, 0, 0, 0, 1); animation: 1s linear -0.0582353s infinite normal forwards running animate-ffrig66in1; transform-box: view-box;"><path d="M203.20 39.76L203.20 39.76Q203.36 40.32 203.20 40.32L203.20 40.32Q202.80 40.32 202.56 39.92L202.56 39.92Q202.16 39.44 201.76 38.52Q201.36 37.60 201.44 35.36L201.44 35.36Q201.44 34.48 201.60 33.24Q201.76 32 201.96 30.92Q202.16 29.84 202.40 29.12Q202.64 28.40 202.96 28.48L202.96 28.48Q203.04 28.48 203.08 28.84Q203.12 29.20 203.16 29.68Q203.20 30.16 203.20 30.60Q203.20 31.04 203.20 31.20L203.20 31.20Q203.20 32.48 203.12 33.48Q203.04 34.48 203.04 35.60L203.04 35.60Q203.04 37.12 203.04 38.16Q203.04 39.20 203.20 39.76" style="fill: rgb(253, 102, 57);" transform="translate(-113.444,-19.878)"></path></g><g class="path" style="opacity: 1; transform-origin: 75.14px 1.38px; transform: matrix3d(1, 0, 0, 0, 0, 1, 0, 0, 0, 0, 1, 0, 0, 0, 0, 1); animation: 1s linear -0.0388235s infinite normal forwards running animate-ffrig66in1; transform-box: view-box;"><path d="M191.36 13.20L191.36 13.20Q190.48 16.24 189 19.20Q187.52 22.16 186.56 24.88L186.56 24.88Q186.48 25.04 186.28 25.48Q186.08 25.92 185.76 25.84L185.76 25.84Q185.60 25.76 185.56 25.32Q185.52 24.88 185.52 24.64L185.52 24.64Q185.52 23.36 185.96 21.24Q186.40 19.12 186.88 17.76L186.88 17.76Q187.04 17.28 187.48 15.32Q187.92 13.36 188.28 11.04Q188.64 8.72 188.76 6.56Q188.88 4.40 188.32 3.44L188.32 3.44Q188 2.88 188.32 2.88L188.32 2.88Q188.56 2.88 188.96 3.28L188.96 3.28Q189.92 4.16 190.52 5.44Q191.12 6.72 191.40 8.12Q191.68 9.52 191.64 10.88Q191.60 12.24 191.36 13.20" style="fill: rgb(25, 91, 121);" transform="translate(-113.444,-19.878)"></path></g><g class="path" style="opacity: 1; transform-origin: 70.45px 12.5px; transform: matrix3d(1, 0, 0, 0, 0, 1, 0, 0, 0, 0, 1, 0, 0, 0, 0, 1); animation: 1s linear -0.0194118s infinite normal forwards running animate-ffrig66in1; transform-box: view-box;"><path d="M186.08 39.84L186.08 39.84Q183.60 38.16 182.28 36.16Q180.96 34.16 180.48 32Q180 29.84 180.12 27.60Q180.24 25.36 180.72 23.20L180.72 23.20Q181.36 20.32 182.36 17.48Q183.36 14.64 184.28 11.96Q185.20 9.28 185.72 6.72Q186.24 4.16 185.84 1.84L185.84 1.84Q185.84 1.52 185.92 1.52L185.92 1.52Q186.08 1.52 186.32 1.92L186.32 1.92Q187.76 4.48 187.68 7.20Q187.60 9.92 186.80 12.76Q186 15.60 184.84 18.52Q183.68 21.44 183.04 24.40L183.04 24.40Q182.64 26.24 182.52 28.28Q182.40 30.32 182.80 32.32Q183.20 34.32 184.12 36.24Q185.04 38.16 186.64 39.68L186.64 39.68Q186.96 39.84 186.80 40L186.80 40Q186.64 40.16 186.44 40.04Q186.24 39.92 186.08 39.84" style="fill: rgb(253, 197, 52);" transform="translate(-113.444,-19.878)"></path></g><g class="path" style="opacity: 1; transform-origin: 73.41px 18.51px; transform: matrix3d(1, 0, 0, 0, 0, 1, 0, 0, 0, 0, 1, 0, 0, 0, 0, 1); animation: 1s linear 0s infinite normal forwards running animate-ffrig66in1; transform-box: view-box;"><path d="M189.12 40.16L189.12 40.16Q188.88 40.32 188.48 39.92L188.48 39.92Q187.60 39.28 186.76 38.56Q185.92 37.84 185.12 36.24L185.12 36.24Q184.80 35.68 184.64 34.80Q184.48 33.92 184.48 33.08Q184.48 32.24 184.60 31.68Q184.72 31.12 184.96 31.12L184.96 31.12Q185.28 31.20 185.48 32Q185.68 32.80 185.84 33.04L185.84 33.04Q186.16 33.92 186.40 34.68Q186.64 35.44 186.96 36.16L186.96 36.16Q187.44 37.28 187.92 38.08Q188.40 38.88 189.04 39.68L189.04 39.68Q189.12 39.76 189.20 39.92Q189.28 40.08 189.12 40.16" style="fill: rgb(100, 201, 222);" transform="translate(-113.444,-19.878)"></path></g></g><text dy="0.35em" fill="#fdc534" font-family="Akronim" font-size="62">Mausam</text>
</g>
</g><style type="text/css">@keyframes animate-ffrig66in1 { 0.00% {transform: translate(0.00px,0.00px) rotate(0.00deg) scale(1.00, 1.00) skew(0deg, 0.00deg) ;opacity: 1.00;}2.00% {animation-timing-function: cubic-bezier(0.20,0.39,0.50,0.97);transform: translate(0.00px,-1.08px) rotate(0.00deg) ;}36.00% {animation-timing-function: cubic-bezier(0.50,0.03,0.80,0.61);transform: translate(0.00px,-10.00px) rotate(0.00deg) ;}72.00% {transform: translate(0.00px,-0.12px) rotate(0.00deg) ;}74.00% {animation-timing-function: cubic-bezier(0.24,0.43,0.48,0.91);transform: translate(0.00px,0.00px) rotate(0.00deg) scale(1.00, 0.95) ;}86.00% {animation-timing-function: cubic-bezier(0.53,0.08,0.77,0.57);transform: translate(0.00px,0.00px) rotate(0.00deg) scale(1.00, 0.80) ;}100.00% {animation-timing-function: cubic-bezier(0.53,0.08,0.77,0.57);transform: translate(0.00px,0.00px) rotate(0.00deg) scale(1.00, 1.00) ;} }</style><!-- [ldio] generated by https://loading.io --></svg>